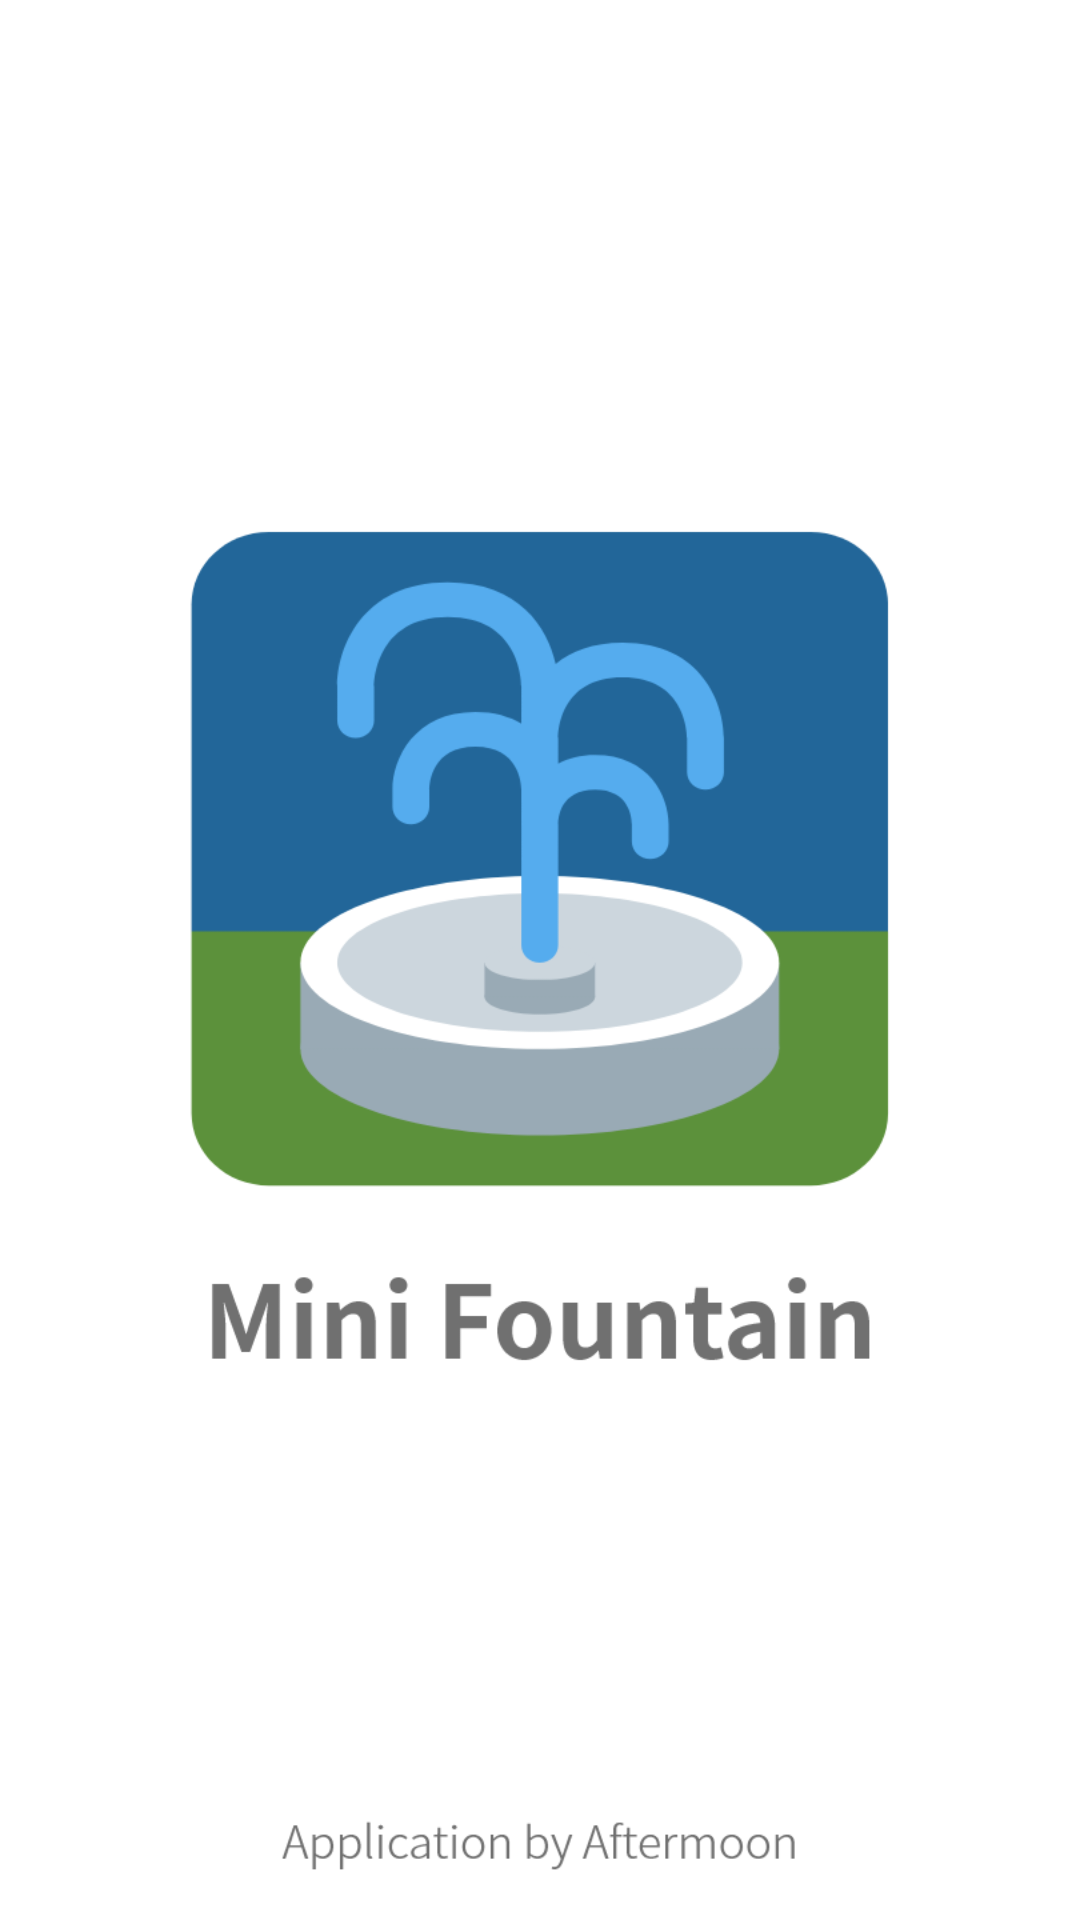

The Android layout XML behind this screen, and the referenced resources:
<!-- AndroidManifest.xml: application theme AppTheme -->
<!-- res/layout/activity_splash.xml -->
<?xml version="1.0" encoding="utf-8"?>
<LinearLayout xmlns:android="http://schemas.android.com/apk/res/android"
    xmlns:app="http://schemas.android.com/apk/res-auto"
    android:orientation="vertical" android:layout_width="match_parent"
    android:layout_height="match_parent">

    <ImageView
        android:id="@+id/splashImageView"
        android:layout_width="match_parent"
        android:layout_height="match_parent"
        app:srcCompat="@drawable/splash_image" />

</LinearLayout>
<!-- resources referenced by this layout -->
<resources>
  <!-- drawable splash_image: png bitmap (drawable-hdpi, 23289 bytes) -->
  <style name="AppTheme" parent="Theme.AppCompat.Light.DarkActionBar">
          
          <item name="colorPrimary">@color/colorPrimary</item>
          <item name="colorPrimaryDark">@color/colorPrimaryDark</item>
          <item name="colorAccent">@color/colorAccent</item>
          <item name="android:screenOrientation">portrait</item>
      </style>
  <color name="colorPrimary">#4ECDC4</color>
  <color name="colorPrimaryDark">#3A9993</color>
  <color name="colorAccent">#FF6B6B</color>
</resources>
